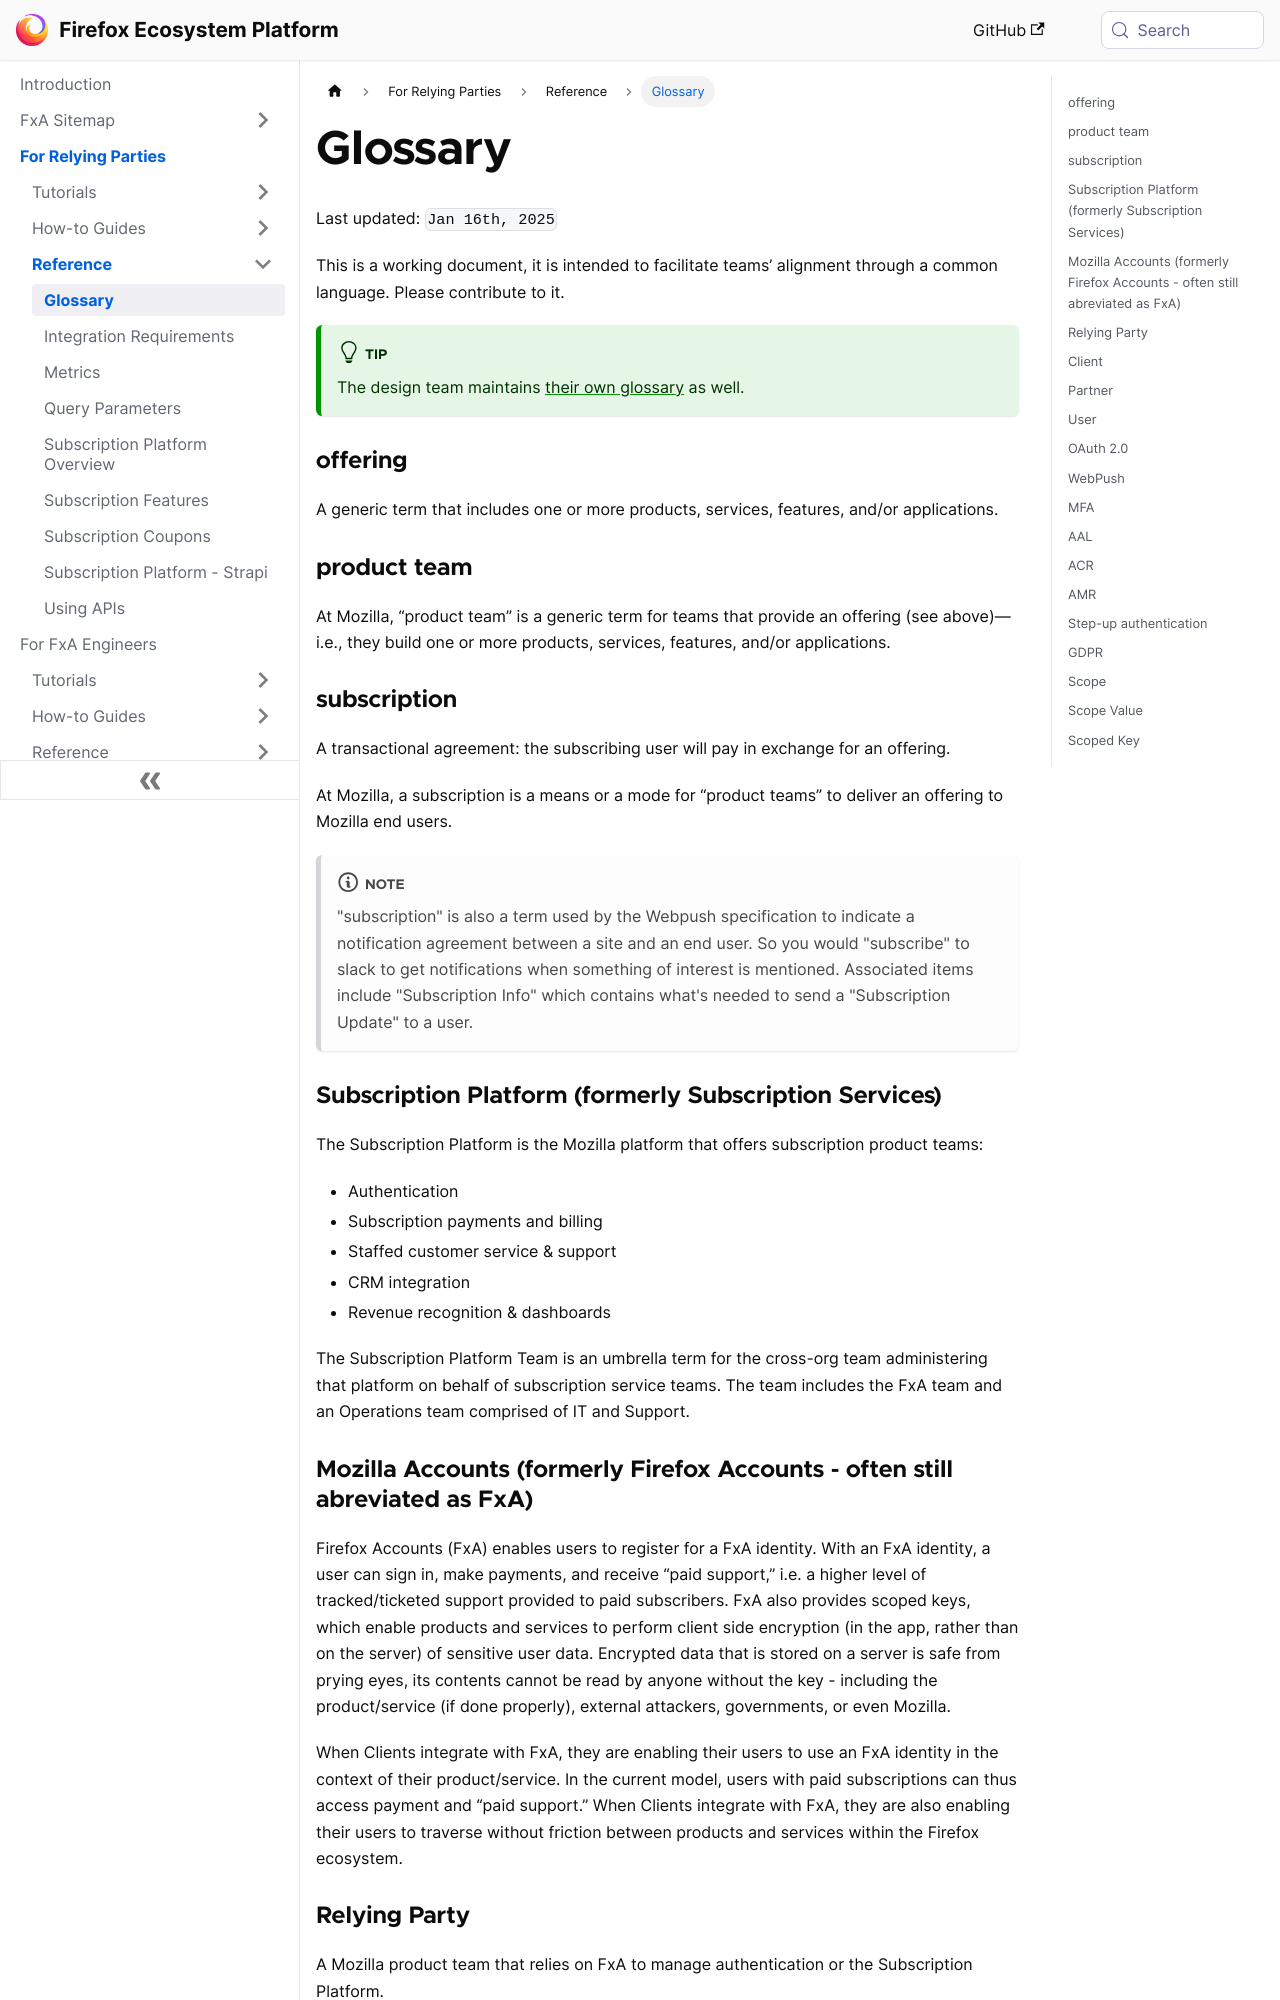

repository: mozilla/ecosystem-platform · page: relying-parties/reference/glossary.html · generator: docusaurus

---
title: Glossary
sidebar_label: Glossary
---

Last updated: `Jan  16th, 2025`

This is a working document, it is intended to facilitate teams’ alignment through a common language. Please contribute to it.

:::tip
The design team maintains [their own glossary](https://acorn.firefox.com/latest/content/word-list/mozilla-accounts-9UwXB5P1) as well.
:::


### offering
A generic term that includes one or more products, services, features, and/or applications.

### product team
At Mozilla, “product team” is a generic term for teams that provide an offering (see above)—i.e., they build one or more products, services, features, and/or applications.

### subscription
A transactional agreement: the subscribing user will pay in exchange for an offering.

At Mozilla, a subscription is a means or a mode for “product teams” to deliver an offering to Mozilla end users.

:::note
"subscription" is also a term used by the Webpush specification to indicate a notification agreement between a site and an end user.  So you would "subscribe" to slack to get notifications when something of interest is mentioned. Associated items include "Subscription Info" which contains what's needed to send a "Subscription Update" to a user.
:::

### Subscription Platform (formerly Subscription Services)
The Subscription Platform is the Mozilla platform that offers subscription product teams:
- Authentication
- Subscription payments and billing
- Staffed customer service & support
- CRM integration
- Revenue recognition & dashboards

The Subscription Platform Team is an umbrella term for the cross-org team administering that platform on behalf of subscription service teams. The team includes the FxA team and an Operations team comprised of IT and Support.

### Mozilla Accounts (formerly Firefox Accounts - often still abreviated as FxA)
Firefox Accounts (FxA) enables users to register for a FxA identity. With an FxA identity, a user can sign in, make payments, and receive “paid support,” i.e. a higher level of tracked/ticketed support provided to paid subscribers. FxA also provides scoped keys, which enable products and services to perform client side encryption (in the app, rather than on the server) of sensitive user data. Encrypted data that is stored on a server is safe from prying eyes, its contents cannot be read by anyone without the key - including the product/service (if done properly), external attackers, governments, or even Mozilla.

When Clients integrate with FxA, they are enabling their users to use an FxA identity in the context of their product/service. In the current model, users with paid subscriptions can thus access payment and “paid support.” When Clients integrate with FxA, they are also enabling their users to traverse without friction between products and services within the Firefox ecosystem.
